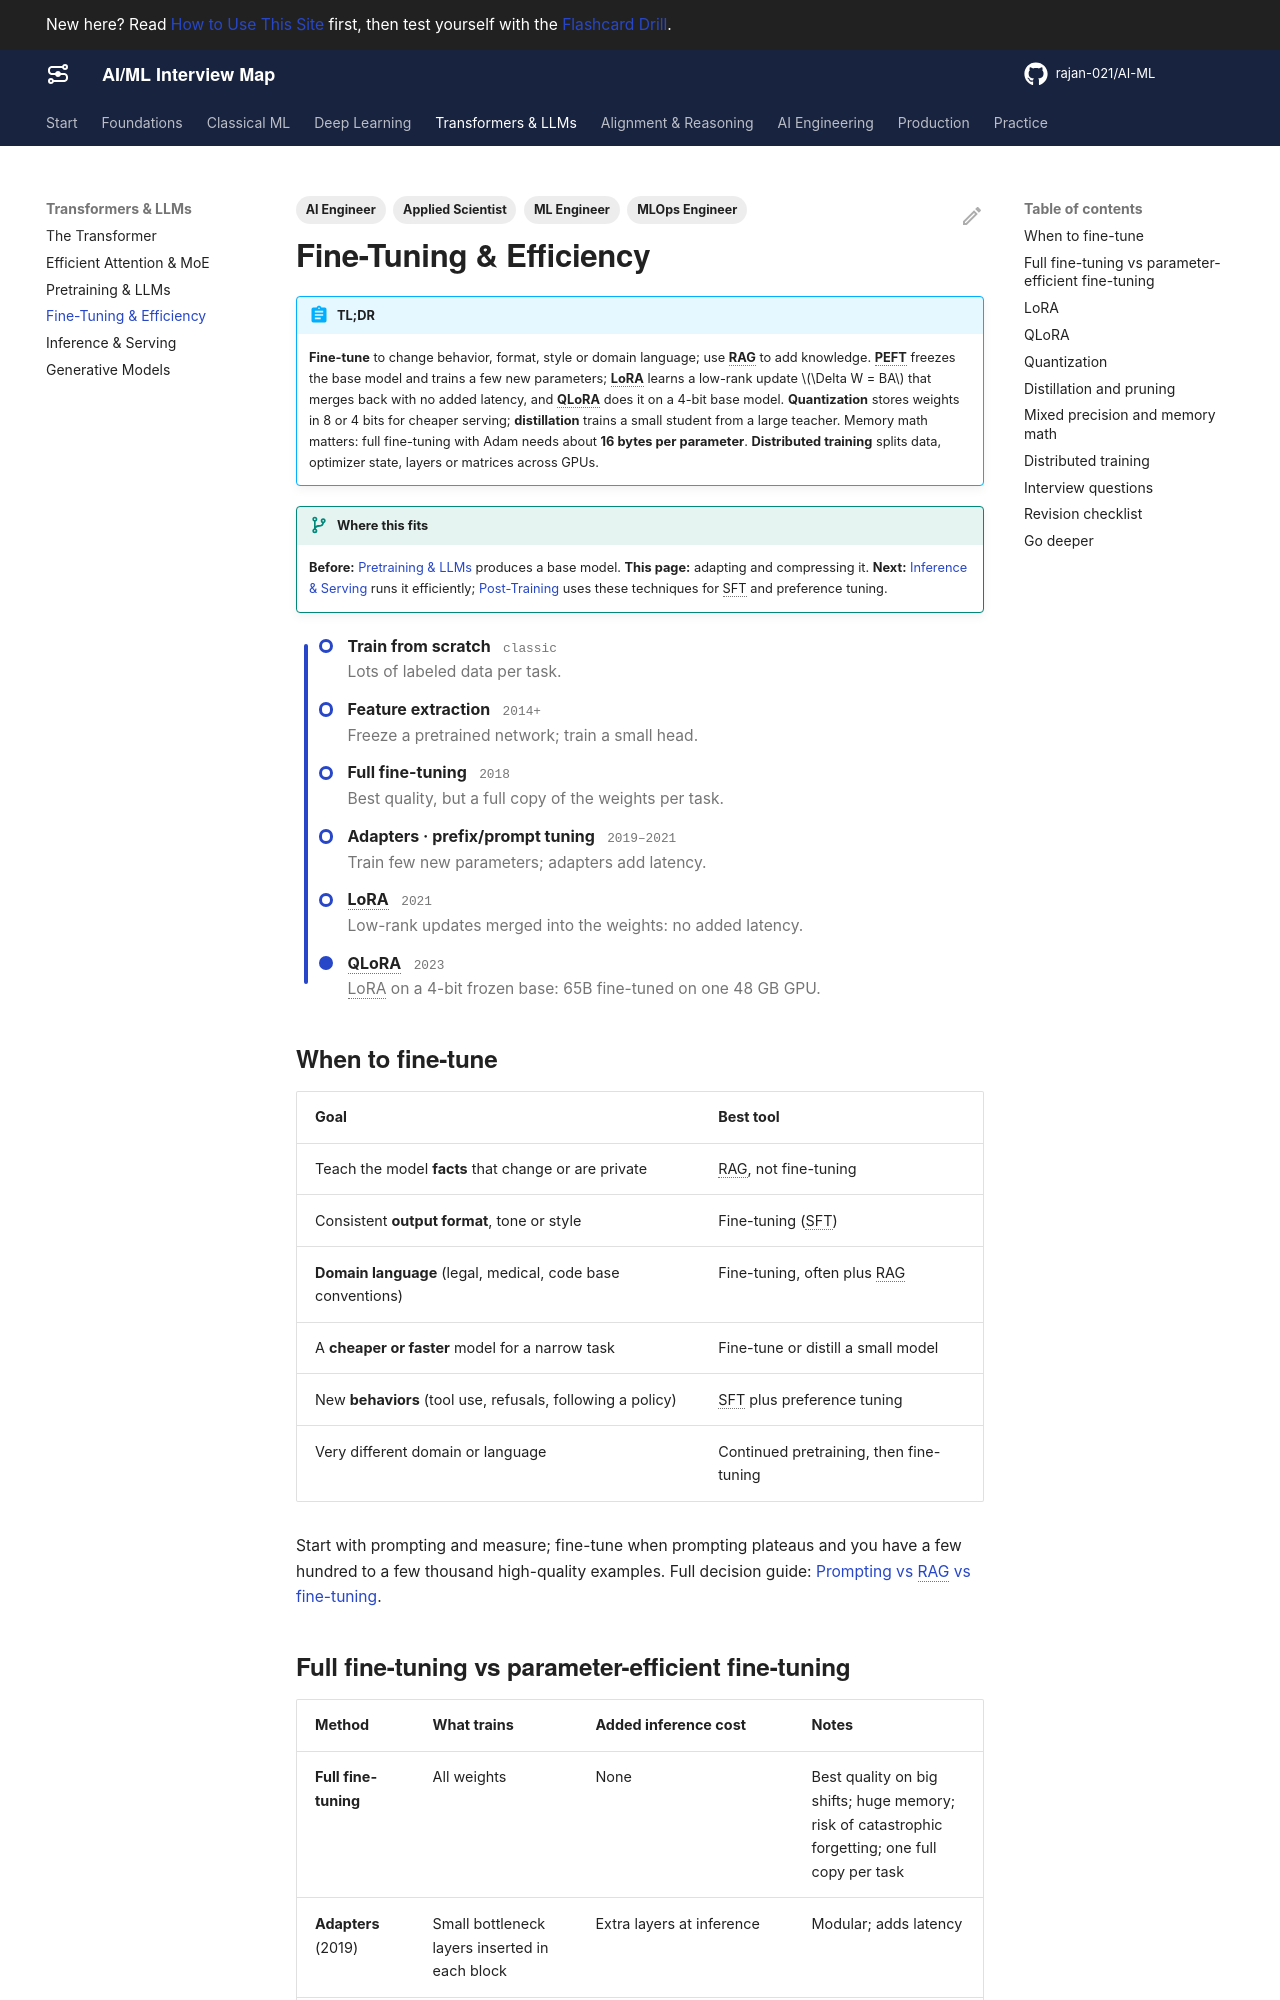

repository: rajan-021/AI-ML · page: llms/fine-tuning/index.html · generator: mkdocs

---
title: Fine-Tuning & Efficiency
description: When to fine-tune, full fine-tuning vs PEFT, LoRA and QLoRA, quantization, distillation and pruning, mixed precision, GPU memory math, and distributed training with DDP, FSDP/ZeRO, tensor and pipeline parallelism.
act: 3
priority: High
tags:
  - ML Engineer
  - AI Engineer
  - MLOps Engineer
  - Applied Scientist
---

# Fine-Tuning & Efficiency

!!! abstract "TL;DR"
    **Fine-tune** to change behavior, format, style or domain language; use **RAG** to add knowledge. **PEFT** freezes the base model and trains a few new parameters; **LoRA** learns a low-rank update $\Delta W = BA$ that merges back with no added latency, and **QLoRA** does it on a 4-bit base model. **Quantization** stores weights in 8 or 4 bits for cheaper serving; **distillation** trains a small student from a large teacher. Memory math matters: full fine-tuning with Adam needs about **16 bytes per parameter**. **Distributed training** splits data, optimizer state, layers or matrices across GPUs.

!!! evolution "Where this fits"
    **Before:** [Pretraining & LLMs](pretraining.md) produces a base model. **This page:** adapting and compressing it. **Next:** [Inference & Serving](inference.md) runs it efficiently; [Post-Training](../alignment/post-training.md) uses these techniques for SFT and preference tuning.

<div class="metro act-3" markdown>

- **Train from scratch** <span class="yr">classic</span><br>Lots of labeled data per task.
- **Feature extraction** <span class="yr">2014+</span><br>Freeze a pretrained network; train a small head.
- **Full fine-tuning** <span class="yr">2018</span><br>Best quality, but a full copy of the weights per task.
- **Adapters · prefix/prompt tuning** <span class="yr">2019–2021</span><br>Train few new parameters; adapters add latency.
- **LoRA** <span class="yr">2021</span><br>Low-rank updates merged into the weights: no added latency.
- **QLoRA** <span class="yr">2023</span><br>LoRA on a 4-bit frozen base: 65B fine-tuned on one 48 GB GPU.

</div>

## When to fine-tune

| Goal | Best tool |
|---|---|
| Teach the model **facts** that change or are private | RAG, not fine-tuning |
| Consistent **output format**, tone or style | Fine-tuning (SFT) |
| **Domain language** (legal, medical, code base conventions) | Fine-tuning, often plus RAG |
| A **cheaper or faster** model for a narrow task | Fine-tune or distill a small model |
| New **behaviors** (tool use, refusals, following a policy) | SFT plus preference tuning |
| Very different domain or language | Continued pretraining, then fine-tuning |

Start with prompting and measure; fine-tune when prompting plateaus and you have a few hundred to a few thousand high-quality examples. Full decision guide: [Prompting vs RAG vs fine-tuning](../ai-engineering/rag.md#prompting-vs-rag-vs-fine-tuning).

## Full fine-tuning vs parameter-efficient fine-tuning

| Method | What trains | Added inference cost | Notes |
|---|---|---|---|
| **Full fine-tuning** | All weights | None | Best quality on big shifts; huge memory; risk of catastrophic forgetting; one full copy per task |
| **Adapters** (2019) | Small bottleneck layers inserted in each block | Extra layers at inference | Modular; adds latency |
| **Prefix / prompt tuning** (2021) | Learned "virtual token" vectors prepended to inputs or each layer | Slightly longer sequence | Tiny; weaker on smaller models |
| **BitFit** | Only bias terms | None | Surprisingly decent, limited |
| **LoRA** (2021) | Low-rank matrices added to chosen weights | None after merging | The default PEFT method |
| **QLoRA** (2023) | LoRA on a 4-bit quantized frozen base | None after merging (or serve adapters on the 4-bit base) | Fits large models on one GPU |
